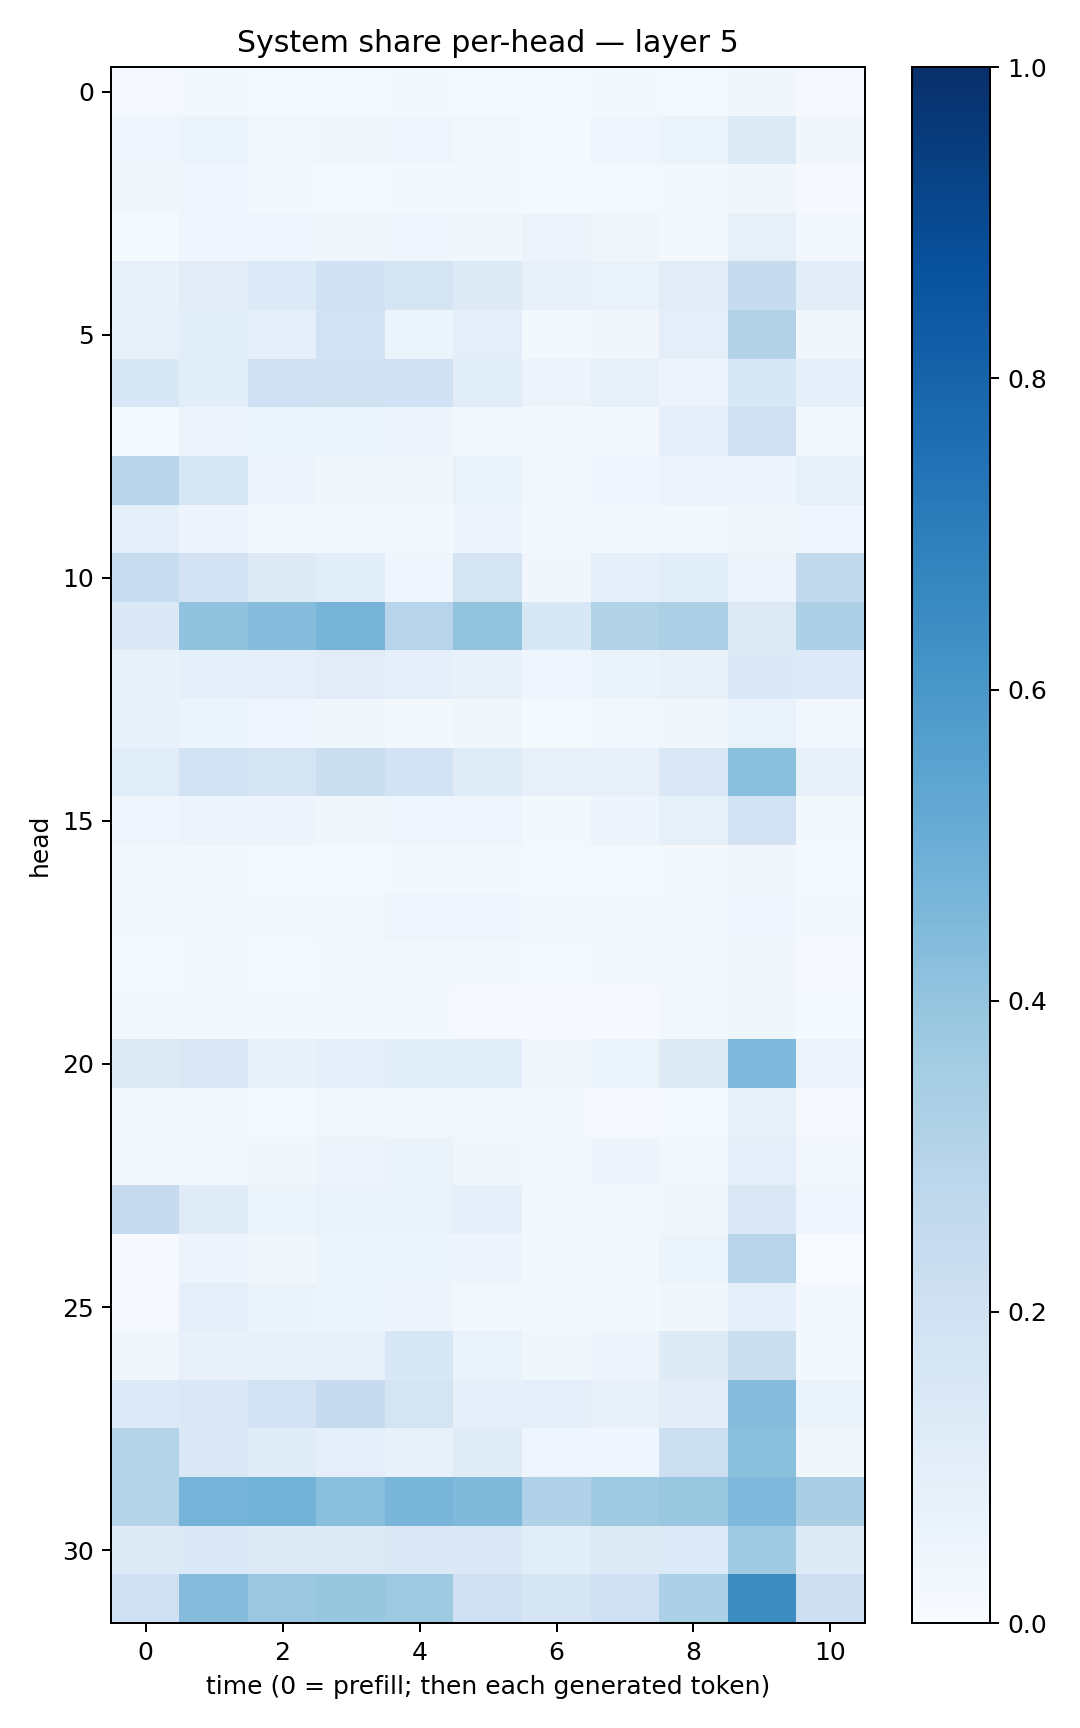

Source data for this figure (header and first rows):
0.009577655, 0.0167624, 0.014957872, 0.012005268, 0.016088732, 0.015163118, 0.0126595795, 0.016869033, 0.014275604, 0.031626362, 0.011129709
0.03927, 0.06049, 0.02439, 0.03208, 0.04506, 0.02943, 0.01359, 0.04372, 0.06173, 0.1267, 0.0332
0.03504, 0.03909, 0.01847, 0.01272, 0.0176, 0.01622, 0.01341, 0.01373, 0.01636, 0.03298, 0.008091
0.01409, 0.03922, 0.04425, 0.0363, 0.04162, 0.03632, 0.05778, 0.03129, 0.01904, 0.08024, 0.02395
0.07063, 0.1118, 0.1339, 0.2, 0.1779, 0.131, 0.0786, 0.06659, 0.1102, 0.2452, 0.104
0.07917, 0.1073, 0.08666, 0.1932, 0.06113, 0.09622, 0.02212, 0.03397, 0.095, 0.3103, 0.0316
0.1543, 0.1058, 0.2028, 0.1967, 0.1996, 0.117, 0.05661, 0.08562, 0.05696, 0.1562, 0.08989
0.01409, 0.0486, 0.06182, 0.05331, 0.0507, 0.02807, 0.01581, 0.01896, 0.08958, 0.2089, 0.02721
0.2967, 0.1602, 0.05628, 0.0374, 0.03789, 0.06927, 0.03096, 0.04126, 0.05574, 0.04733, 0.08455
0.09245, 0.05001, 0.02804, 0.02281, 0.02109, 0.04945, 0.01805, 0.0184, 0.01805, 0.03274, 0.04185
0.2348, 0.1821, 0.1288, 0.1084, 0.04247, 0.1795, 0.03449, 0.08819, 0.1057, 0.05617, 0.2614
0.139, 0.4031, 0.4347, 0.4691, 0.2954, 0.3988, 0.1541, 0.3098, 0.3338, 0.1253, 0.3244
0.07805, 0.08996, 0.09349, 0.1099, 0.09365, 0.07655, 0.04486, 0.06573, 0.07066, 0.1379, 0.1345
0.07275, 0.05941, 0.04107, 0.03649, 0.01567, 0.038, 0.01249, 0.0304, 0.03594, 0.06998, 0.02571
0.1148, 0.1893, 0.1759, 0.2245, 0.1869, 0.1202, 0.07914, 0.08073, 0.1456, 0.4201, 0.0739
0.03929, 0.0584, 0.05013, 0.03359, 0.04029, 0.04098, 0.02102, 0.04706, 0.08277, 0.1807, 0.02104
0.02225, 0.01991, 0.01328, 0.01362, 0.0187, 0.01936, 0.01347, 0.01503, 0.0172, 0.03392, 0.01247
0.02074, 0.02064, 0.02218, 0.0245, 0.04119, 0.04257, 0.02823, 0.02038, 0.02189, 0.0425, 0.01856
0.01385, 0.0213, 0.01499, 0.01585, 0.0226, 0.02196, 0.01418, 0.01565, 0.0183, 0.03326, 0.0107
0.01595, 0.02047, 0.01916, 0.01738, 0.0178, 0.009466, 0.01138, 0.01067, 0.02356, 0.03648, 0.01558
0.1318, 0.1483, 0.07233, 0.08793, 0.1072, 0.1076, 0.03584, 0.05387, 0.1261, 0.4494, 0.05599
0.01893, 0.01993, 0.01562, 0.02365, 0.03018, 0.01876, 0.01725, 0.01037, 0.0155, 0.07919, 0.009846
0.02387, 0.02361, 0.03252, 0.0573, 0.06628, 0.03551, 0.02902, 0.04797, 0.03028, 0.0964, 0.02637
0.2486, 0.1175, 0.05876, 0.06883, 0.0702, 0.08845, 0.02993, 0.02757, 0.03177, 0.1443, 0.04329
0.008264, 0.04767, 0.036, 0.05239, 0.05169, 0.0503, 0.02087, 0.02975, 0.05324, 0.2915, 0.007596
0.009637, 0.09168, 0.06453, 0.05098, 0.05061, 0.02749, 0.02379, 0.02205, 0.03815, 0.09161, 0.02764
0.03735, 0.07215, 0.07707, 0.07581, 0.1529, 0.06696, 0.03705, 0.04966, 0.122, 0.2206, 0.02042
0.1338, 0.1418, 0.1822, 0.2464, 0.1719, 0.09019, 0.09888, 0.07173, 0.1036, 0.4357, 0.06475
0.3075, 0.1439, 0.1181, 0.08826, 0.07137, 0.1194, 0.04317, 0.04115, 0.2164, 0.4213, 0.0328
0.2991, 0.4736, 0.4766, 0.4254, 0.4673, 0.4458, 0.3198, 0.3685, 0.39, 0.4498, 0.3378
0.1257, 0.1391, 0.1301, 0.1304, 0.1371, 0.1375, 0.1056, 0.1259, 0.1338, 0.3681, 0.1233
0.2097, 0.4363, 0.3826, 0.3925, 0.3718, 0.2079, 0.1703, 0.2101, 0.3299, 0.644, 0.2118
